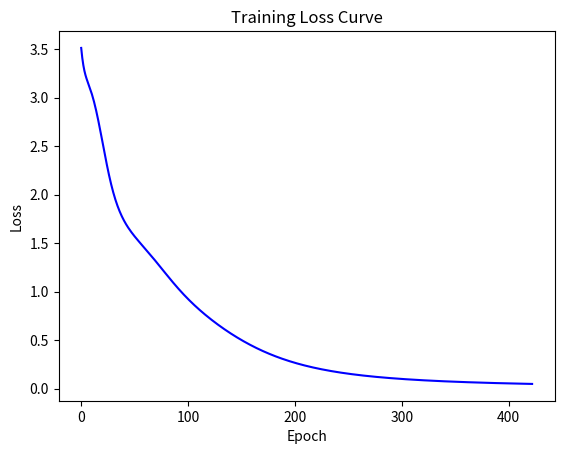

Write Python code to recreate this figure.
import numpy as np
import matplotlib.pyplot as plt

np.set_printoptions(suppress=True)

# -------------------------------
# Activation Functions
# -------------------------------
def softmax(x):
    exp_x = np.exp(x - np.max(x))
    return exp_x / np.sum(exp_x)

def cross_entropy(y_true, y_pred):
    return -np.sum(y_true * np.log(y_pred + 1e-12))

def clip_gradients(grad, clip_value):
    return np.clip(grad, -clip_value, clip_value)


# -------------------------------
# Initialize Weights
# -------------------------------
Wxh = np.array([[0.1, 0.2, 0.3],
                [0.4, 0.5, 0.6]])

Whh = np.array([[0.7, 0.8],
                [0.9, 1.0]])

Why = np.array([[0.1, 0.2],
                [0.3, 0.4],
                [0.5, 0.6]])

bh = np.array([[0.1],
               [0.2]])

by = np.array([[0.1],
               [0.2],
               [0.3]])


# -------------------------------
# Input Sequence
# -------------------------------
x1 = np.array([[1],[0],[0]])
x2 = np.array([[0],[1],[0]])
x3 = np.array([[0],[0],[1]])

inputs = [x1, x2, x3]


# -------------------------------
# Target Sequence
# -------------------------------
t1 = np.array([[0],[1],[0]])
t2 = np.array([[0],[0],[1]])
t3 = np.array([[1],[0],[0]])

targets = [t1, t2, t3]


# -------------------------------
# Training Parameters
# -------------------------------
learning_rate = 0.1
threshold = 0.05
max_epochs = 1000
clip_value = 5

loss_history = []


# -------------------------------
# Training Loop
# -------------------------------
for epoch in range(max_epochs):

    h0 = np.zeros((2,1))
    hs = [h0]
    ps = []

    loss = 0


    # -------- Forward Pass --------
    for t in range(3):

        ht = np.tanh(Wxh @ inputs[t] + Whh @ hs[t] + bh)

        y = Why @ ht + by
        p = softmax(y)

        hs.append(ht)
        ps.append(p)

        loss += cross_entropy(targets[t], p)


    loss_history.append(loss)


    if loss < threshold:
        print("Training converged at epoch:", epoch+1)
        break


    # -------- Initialize Gradients --------
    dWxh = np.zeros_like(Wxh)
    dWhh = np.zeros_like(Whh)
    dWhy = np.zeros_like(Why)

    dbh = np.zeros_like(bh)
    dby = np.zeros_like(by)

    dh_next = np.zeros((2,1))


    # -------- Backpropagation Through Time --------
    for t in reversed(range(3)):

        dy = ps[t] - targets[t]

        dWhy += dy @ hs[t+1].T
        dby += dy

        dh = Why.T @ dy + dh_next

        dh_raw = (1 - hs[t+1]**2) * dh

        dbh += dh_raw
        dWxh += dh_raw @ inputs[t].T
        dWhh += dh_raw @ hs[t].T

        dh_next = Whh.T @ dh_raw


    # -------- Gradient Clipping --------
    dWxh = clip_gradients(dWxh, clip_value)
    dWhh = clip_gradients(dWhh, clip_value)
    dWhy = clip_gradients(dWhy, clip_value)

    dbh = clip_gradients(dbh, clip_value)
    dby = clip_gradients(dby, clip_value)


    # -------- Update Weights --------
    Wxh -= learning_rate * dWxh
    Whh -= learning_rate * dWhh
    Why -= learning_rate * dWhy

    bh -= learning_rate * dbh
    by -= learning_rate * dby


    if (epoch + 1) % 100 == 0:
        print("Epoch:", epoch + 1, "Loss:", loss)


# -------------------------------
# Final Results
# -------------------------------
print("\nFinal Loss:", loss)

print("\nFinal Predictions:")
for t in range(3):
    print(np.round(ps[t], 2))


# -------------------------------
# Plot Loss Curve
# -------------------------------
plt.plot(loss_history, color='blue')
plt.title("Training Loss Curve")
plt.xlabel("Epoch")
plt.ylabel("Loss")
plt.show()
